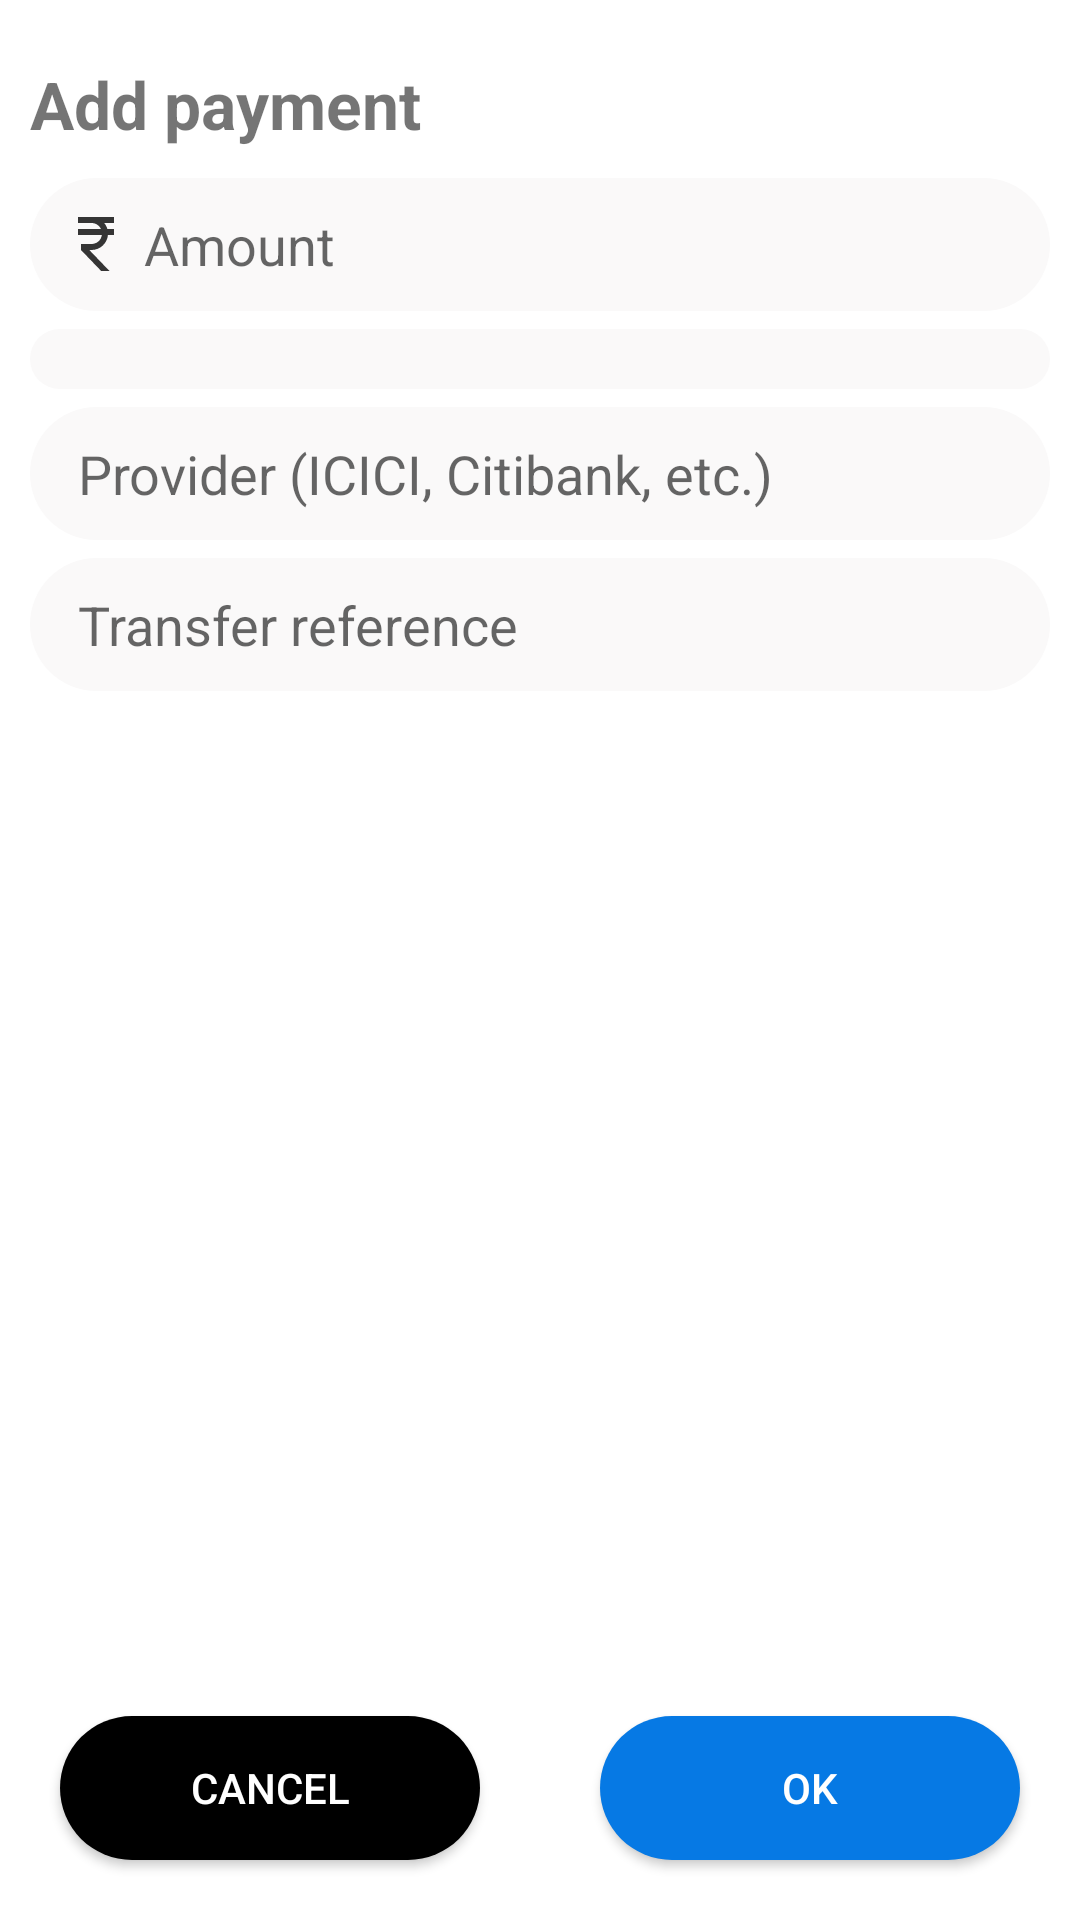

Write the Android layout XML for this screen, with the resource values it uses.
<!-- AndroidManifest.xml: application theme Theme.Merabills -->
<!-- res/layout/dialog_add_payment.xml -->
<?xml version="1.0" encoding="utf-8"?>
<androidx.constraintlayout.widget.ConstraintLayout
    xmlns:android="http://schemas.android.com/apk/res/android"
    xmlns:app="http://schemas.android.com/apk/res-auto"
    xmlns:tools="http://schemas.android.com/tools"
    android:layout_width="match_parent"
    android:layout_height="match_parent">

    <androidx.appcompat.widget.AppCompatTextView
        android:id="@+id/txt_title"
        android:layout_width="wrap_content"
        android:layout_height="wrap_content"
        android:layout_marginStart="@dimen/dp_10"
        android:layout_marginTop="@dimen/dp_20"
        android:text="@string/add_payment"
        android:textSize="@dimen/sp_22"
        android:textStyle="bold"
        app:layout_constraintStart_toStartOf="parent"
        app:layout_constraintTop_toTopOf="parent" />

    <EditText
        android:id="@+id/edt_amount"
        android:layout_width="match_parent"
        android:layout_height="wrap_content"
        android:layout_marginHorizontal="@dimen/dp_10"
        android:layout_marginTop="@dimen/dp_10"
        android:layout_marginBottom="@dimen/dp_6"
        android:background="@drawable/shape_rounded"
        android:drawableStart="@drawable/baseline_currency_rupee_24"
        android:drawablePadding="@dimen/dp_4"
        android:hint="@string/amount"
        android:imeOptions="actionDone"
        android:inputType="number|numberDecimal"
        android:padding="@dimen/dp_10"
        app:layout_constraintEnd_toEndOf="parent"
        app:layout_constraintStart_toStartOf="parent"
        tools:ignore="Autofill,TextFields"
        app:layout_constraintTop_toBottomOf="@id/txt_title" />

    <Spinner
        android:id="@+id/spinner"
        android:layout_width="match_parent"
        android:layout_height="wrap_content"
        android:layout_marginHorizontal="@dimen/dp_10"
        android:layout_marginVertical="@dimen/dp_6"
        android:background="@drawable/shape_spinner"
        android:padding="@dimen/dp_10"
        app:layout_constraintEnd_toEndOf="parent"
        app:layout_constraintStart_toStartOf="parent"
        app:layout_constraintTop_toBottomOf="@+id/edt_amount" />

    <ImageView
        android:id="@+id/img_down_arrow"
        android:layout_width="wrap_content"
        android:layout_height="wrap_content"
        android:layout_marginEnd="@dimen/dp_4"
        android:contentDescription="@string/add_payment"
        app:layout_constraintBottom_toBottomOf="@id/spinner"
        app:layout_constraintEnd_toEndOf="@id/spinner"
        app:layout_constraintTop_toTopOf="@id/spinner"
        app:srcCompat="@drawable/ic_down_arrow" />

    <EditText
        android:id="@+id/bank_details"
        android:layout_width="match_parent"
        android:layout_height="wrap_content"
        android:layout_marginHorizontal="@dimen/dp_10"
        android:layout_marginVertical="@dimen/dp_6"
        android:background="@drawable/shape_rounded"
        android:hint="@string/provider_icici_citibank_etc"
        android:paddingHorizontal="@dimen/dp_16"
        android:paddingVertical="@dimen/dp_10"
        android:singleLine="true"
        app:layout_constraintEnd_toEndOf="parent"
        app:layout_constraintStart_toStartOf="parent"
        app:layout_constraintTop_toBottomOf="@+id/spinner"
        tools:ignore="Autofill,TextFields" />

    <EditText
        android:id="@+id/transaction_reference"
        android:layout_width="match_parent"
        android:layout_height="wrap_content"
        android:layout_marginHorizontal="@dimen/dp_10"
        android:layout_marginTop="@dimen/dp_6"
        android:layout_marginBottom="@dimen/dp_20"
        android:background="@drawable/shape_rounded"
        android:hint="@string/transfer_reference"
        android:imeOptions="actionDone"
        android:paddingHorizontal="@dimen/dp_16"
        android:paddingVertical="@dimen/dp_10"
        android:singleLine="true"
        app:layout_constraintBottom_toTopOf="@+id/btn_cancel"
        app:layout_constraintEnd_toEndOf="parent"
        app:layout_constraintStart_toStartOf="parent"
        app:layout_constraintTop_toBottomOf="@+id/bank_details"
        app:layout_constraintVertical_bias="0"
        tools:ignore="Autofill,TextFields" />

    <Button
        android:id="@+id/btn_cancel"
        android:layout_width="@dimen/dp_0"
        android:layout_height="wrap_content"
        android:layout_marginHorizontal="@dimen/dp_20"
        android:layout_marginVertical="@dimen/dp_20"
        app:backgroundTint="@null"
        android:background="@drawable/shape_rounded_btn"
        android:text="@string/cancel"
        android:textColor="@color/white"
        app:layout_constraintBottom_toBottomOf="parent"
        app:layout_constraintEnd_toStartOf="@+id/btn_ok"
        app:layout_constraintStart_toStartOf="parent" />

    <Button
        android:id="@+id/btn_ok"
        android:layout_width="@dimen/dp_0"
        android:layout_height="wrap_content"
        android:layout_marginHorizontal="@dimen/dp_20"
        android:layout_marginVertical="@dimen/dp_20"
        android:background="@drawable/shape_rounded_blue_btn"
        app:backgroundTint="@null"
        android:text="@string/ok"
        android:textColor="@color/white"
        app:layout_constraintBottom_toBottomOf="parent"
        app:layout_constraintEnd_toEndOf="parent"
        app:layout_constraintStart_toEndOf="@+id/btn_cancel" />

</androidx.constraintlayout.widget.ConstraintLayout>
<!-- resources referenced by this layout -->
<resources>
  <color name="white">#FFFFFFFF</color>
  <dimen name="dp_0">0dp</dimen>
  <dimen name="dp_10">10dp</dimen>
  <dimen name="dp_16">16dp</dimen>
  <dimen name="dp_20">20dp</dimen>
  <dimen name="dp_4">4dp</dimen>
  <dimen name="dp_6">6dp</dimen>
  <dimen name="sp_22">22sp</dimen>
  <!-- drawable baseline_currency_rupee_24 (drawable) -->
  <vector android:height="24dp" android:tint="#353535"
      android:viewportHeight="24" android:viewportWidth="24"
      android:width="24dp" xmlns:android="http://schemas.android.com/apk/res/android">
      <path android:fillColor="@android:color/white" android:pathData="M13.66,7C13.1,5.82 11.9,5 10.5,5L6,5V3h12v2l-3.26,0c0.48,0.58 0.84,1.26 1.05,2L18,7v2l-2.02,0c-0.25,2.8 -2.61,5 -5.48,5H9.77l6.73,7h-2.77L7,14v-2h3.5c1.76,0 3.22,-1.3 3.46,-3L6,9V7L13.66,7z"/>
  </vector>
  <!-- drawable shape_rounded (drawable) -->
  <shape xmlns:android="http://schemas.android.com/apk/res/android"
      android:shape="rectangle">
      <solid android:color="#faf9f9" />
      <corners android:radius="@dimen/dp_100" />
  </shape>
  <!-- drawable shape_rounded_blue_btn (drawable) -->
  <shape xmlns:android="http://schemas.android.com/apk/res/android"
      android:shape="rectangle">
      <solid android:color="@color/btn_blue" />
      <corners android:radius="@dimen/dp_100" />
  </shape>
  <!-- drawable shape_rounded_btn (drawable) -->
  <shape xmlns:android="http://schemas.android.com/apk/res/android"
      android:shape="rectangle">
      <solid android:color="#000000" />
      <corners android:radius="@dimen/dp_100" />
  </shape>
  <!-- drawable shape_spinner (drawable) -->
  <selector xmlns:android="http://schemas.android.com/apk/res/android">
      <item>
          <layer-list>
              <item>
                  <shape
                      android:shape="rectangle">
                      <solid android:color="#faf9f9" />
                      <stroke android:color="@color/black"/>
                      <corners android:radius="@dimen/dp_100" />
                  </shape>
  
              </item>
          </layer-list>
      </item>
  </selector>
  <string name="add_payment">Add payment</string>
  <string name="amount">Amount</string>
  <string name="cancel">Cancel</string>
  <string name="ok">OK</string>
  <string name="provider_icici_citibank_etc">Provider (ICICI, Citibank, etc.)</string>
  <string name="transfer_reference">Transfer reference</string>
  <style name="Theme.Merabills" parent="Theme.MaterialComponents.DayNight.NoActionBar">
          
          <item name="colorPrimary">@color/purple_500</item>
          <item name="colorPrimaryVariant">@color/purple_700</item>
          <item name="colorOnPrimary">@color/white</item>
          
          <item name="colorSecondary">@color/teal_200</item>
          <item name="colorSecondaryVariant">@color/teal_700</item>
          <item name="colorOnSecondary">@color/black</item>
          
          <item name="android:statusBarColor">?attr/colorPrimaryVariant</item>
          <item name="android:windowTranslucentStatus">true</item>
          <item name="android:windowTranslucentNavigation">true</item>
          
      </style>
  <dimen name="dp_100">100dp</dimen>
  <color name="btn_blue">#0679E4</color>
  <color name="black">#FF000000</color>
  <color name="purple_500">#FF6200EE</color>
  <color name="purple_700">#FF3700B3</color>
  <color name="teal_200">#FF03DAC5</color>
  <color name="teal_700">#FF018786</color>
</resources>
